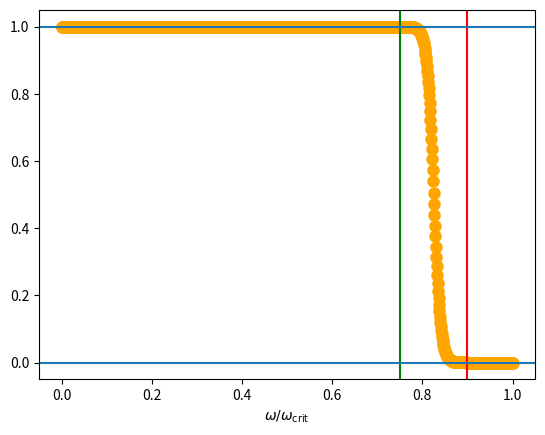

Here is the Python script that generated this plot:
import numpy as np
import matplotlib.pyplot as plt

# interpolation parameters
x = np.linspace(0,1,1000)
x0 = 0.75
x1 = 0.9
y0 = 1.0 # 1e31
y1 = 0.0
steepness = 10

i_acc_disk = x < x0
i_interp = (x >= x0) & (x<=x1)
i_crit = x>x1

y = np.ones(len(x))
y[i_acc_disk] = y0
y[i_interp] = y0+0.5*(y1-y0)*(1+np.tanh(steepness*(x[i_interp]-(x1+x0)/2.0)/(x1-x0)))
y[i_crit] = y1

fig, ax = plt.subplots()

ax.scatter(x, y, c='orange', lw=3)
ax.axvline(x0,0,1, color='g')
ax.axvline(x1,0,1, color='r')
ax.axhline(y0, 0,1)
ax.axhline(y1, 0,1)
# ax.set_yscale('log')
ax.set_xlabel(r'$\omega/\omega_\mathrm{crit}$')
# ax.plot(x, (1-np.tanh(steepness*x))/2.0)
plt.show()
